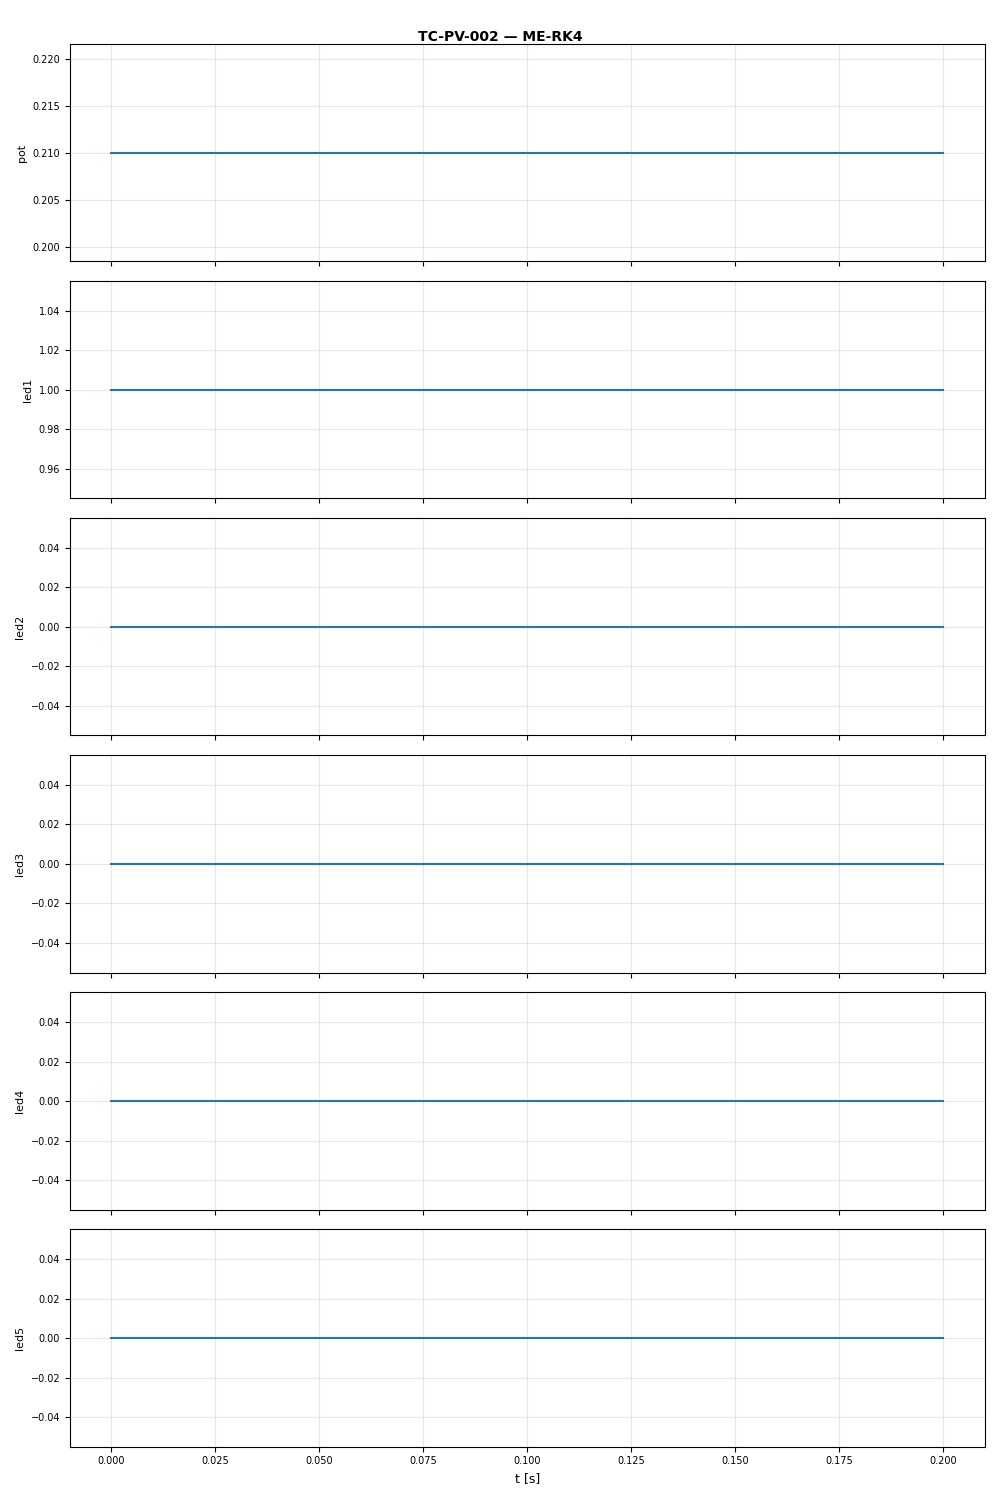

The data file committed next to this chart (first rows):
t, pot, led1, led2, led3, led4, led5
0.0, 0.21, 1.0, 0.0, 0.0, 0.0, 0.0
0.1, 0.21, 1.0, 0.0, 0.0, 0.0, 0.0
0.2, 0.21, 1.0, 0.0, 0.0, 0.0, 0.0
